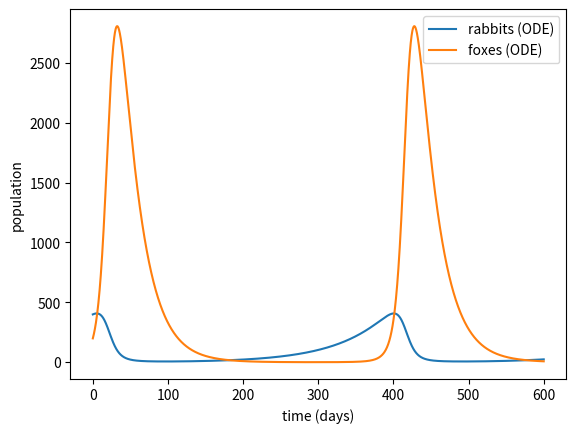
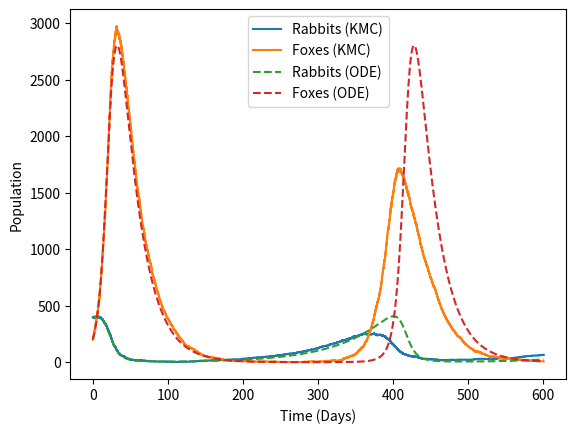

Reproduce these figures in Python, in order.
# ---
# jupyter:
#   jupytext:
#     formats: ipynb,py:percent
#     text_representation:
#       extension: .py
#       format_name: percent
#       format_version: '1.3'
#       jupytext_version: 1.19.6
#   kernelspec:
#     display_name: chme5137
#     language: python
#     name: python3
# ---

# %% [markdown]
# # Rabbits and foxes, by kinetic Monte Carlo
#
# **CHME 5137, Lecture 10, Tuesday October 13, 2026.** Started in class, finished for
# homework.
#
# *Written for 2026 by Claude Code (Claude Opus 5.5) from Prof. West's KMC question of
# earlier years, and checked by Prof. West. The problem is from Chapter 1 of H. Scott
# Fogler's "Essentials of Chemical Reaction Engineering".*
#
# ---
#
# Same farm, same rate constants: 400 rabbits and 200 foxes at the start, and
#
# $$\frac{dR}{dt} = k_1 R - k_2 R F \qquad\qquad \frac{dF}{dt} = k_3 R F - k_4 F$$
#
# with $k_1 = 0.015$ day$^{-1}$, $k_2 = 0.00004$ day$^{-1}$ foxes$^{-1}$,
# $k_3 = 0.0004$ day$^{-1}$ rabbits$^{-1}$ and $k_4 = 0.04$ day$^{-1}$.
#
# In the `solve_ivp` homework you found that the foxes fall to **under two** in each
# trough. The ODEs don't mind: 1.6 foxes carry on and breed. Real foxes can't be
# fractional, and two foxes can easily both die before they meet a rabbit. So now we
# treat every rabbit and fox as an individual, and every birth and death as a random
# event. That is **kinetic Monte Carlo** (KMC).
#
# ### The events
#
# There are four events. Each has a rate, in events per day, which changes as the
# populations change:
#
# | Event | Rate | Effect |
# |---|---|---|
# | a rabbit is born | $k_1 R$ | $R \to R + 1$ |
# | a rabbit is eaten | $k_2 R F$ | $R \to R - 1$ |
# | a fox is born | $k_3 R F$ | $F \to F + 1$ |
# | a fox dies | $k_4 F$ | $F \to F - 1$ |
#
# The rates are easy to calculate, so we use the **rejection-free** algorithm, which you
# worked out in class from
# [Wikipedia's Kinetic Monte Carlo page](https://en.wikipedia.org/wiki/Kinetic_Monte_Carlo).
# Writing it down in your own words is the first part of task 1.
#
# ### How to work
#
# - **Commit as you go.** After each numbered task works, Restart & Run All, then
#   stage, commit with a message that says what you did, and push. At least one commit
#   per task. Your commit history is part of what gets looked at. **Commit the `.ipynb`
#   and its paired `.py` together**: the `.py` is the one whose diffs you can read on
#   GitHub. If saving the notebook doesn't update the `.py`, see *Setting up Jupytext* on
#   Canvas.
# - **Answer the questions in words**, in the markdown cells marked *Answer*.
#   Double-click a cell to edit it.
# - **Random numbers:** use a NumPy generator, `rng = np.random.default_rng(seed)`,
#   not the legacy `np.random.*` functions. Give it a seed, so that Restart & Run All
#   gives the same answers every time. Check what interval each function returns,
#   and what its arguments mean, before you trust it.
# - **Let bugs shout.** If a population goes negative or an event isn't one of the
#   four, `raise` an error. Don't hide it with `max(0, F)`: that turns a bug you'd
#   notice into a wrong answer you won't.

# %%
import time

import numpy as np
import matplotlib.pyplot as plt
from scipy.integrate import solve_ivp

k1 = 0.015  # 1/day
k2 = 0.00004  # 1/day/fox
k3 = 0.0004  # 1/day/rabbit
k4 = 0.04  # 1/day

R0, F0 = 400, 200  # rabbits and foxes at t = 0
t_end = 600  # days

# %% [markdown]
# The deterministic answer, for comparison. This is the `solve_ivp` homework's
# solution, at a tight tolerance.

# %%
def dydt(t, y):
    R, F = y
    return [k1 * R - k2 * R * F, k3 * R * F - k4 * F]

ode = solve_ivp(dydt, (0, t_end), [R0, F0], rtol=1e-10, atol=1e-8, dense_output=True)
t_ode = np.linspace(0, t_end, 3001)
R_ode, F_ode = ode.sol(t_ode)

plt.plot(t_ode, R_ode, label="rabbits (ODE)")
plt.plot(t_ode, F_ode, label="foxes (ODE)")
plt.xlabel("time (days)")
plt.ylabel("population")
plt.legend()
plt.show()


# %% [markdown]
# ## 1. One trajectory
#
# **(a) The algorithm, in your own words.** Before you write any code, write the
# rejection-free algorithm as numbered steps, for rabbits and foxes: what each of
# Wikipedia's symbols ($k$, $r_{ki}$, $R_{ki}$, $Q_k$, $u$, $u'$) becomes here, how the
# next event is chosen, and how far the clock moves. Then work the **first step by
# hand**, from 400 rabbits and 200 foxes, with $u = 0.5$ and $u' = 0.3$: which event
# happens, and how many minutes pass?

# %% [markdown]
# *Answer:
#
# **Variables:**
#
# $r_1 = k_1$ $R$ $(Rabbit  Birth)$
#
# $r_2 = k_2$ $RF$ $(Rabbit Death)$
#
# $r_3 = k_3$ $RF$ $(Fox Birth)$
#
# $r_4 = k_4$ $F$ $(Fox Death)$
#
# $Q_k = r_1 + r_2 + r_3 + r_4$ $(Total Rate)$
#
# $u$ is a random number used to find the event $i$ that satisfies $R_{k,i-1}$ $<$ $uQ_k$ $\le R_{ki}$
#
# $u'$ is a random number used to update time. $\Delta t$ $=$ $Q_{k}^{-1}$ $ln(1/u')$
#
# **Hand Calculation**
#
# $R = 400$
#
# $F = 200$
#
# $u = 0.5$
#
# $u' = 0.3$
#
# $k_1 = 0.015$ $day ^{-1}$
#
# $k_2 = 0.00004$ $day ^{-1}$ $foxes ^{-1}$
#
# $k_3 = 0.0004$ $day ^{-1}$ $rabbits ^{-1}$
#
# $k_4 = 0.04$ $day ^{-1}$
#
# $r_1 (Rabbit Birth) = 0.015$ $\times$ $400 = 6$ $days ^{-1}$
#
# $r_2 (Rabbit Death) = 0.00004$ $\times$ $400$ $\times$ $200 = 3.2$ $days ^{-1}$
#
# $r_3 (Fox Birth) = 0.0004$ $\times$ $400$ $\times$ $200 = 32$ $days ^{-1}$
#
# $r_4 (Fox Death) = 0.04$ $\times$ $200 = 8$ $days ^{-1}$
#
# $Q = 6 + 3.2 + 32 + 8 = 49.2$ $days ^{-1}$
#
# $Event$ $1$ $Interval = [0, 6)$
#
# $Event$ $2$ $Interval = [6, 9.2)$
#
# $Event$ $3$ $Interval = [9.2, 41.2)$
#
# $Event$ $4$ $Interval = [41.2, 49.2)$
#
# $uQ = 0.5$ $\times$ $49.2 = 24.6$
#
# Event 3 happens as 14.76 falls between 9.2 and 41.2
#
# $\Delta t$ $=$ $Q_{k}^{-1}$ $ln(1/u')$
#
# $\Delta t$ $=$ $(1/49.2)$ $\times$ $ln(1/0.3)$
#
# $\Delta t$ $=$ $0.024$ $days$ $= 35.24$ $minutes$*

# %% [markdown]
# **(b) The function.** Write
#
# ```python
# def kmc(R0, F0, t_end, rng):
#     ...
#     return times, rabbits, foxes   # three NumPy arrays, one entry per event
# ```
#
# that runs your algorithm from $t = 0$ until the clock passes `t_end`. If the total
# rate is ever zero, nothing more can happen, so stop there.
#
# Run it once. How many events were there, and how long did it take? Plot rabbits and
# foxes against time, on top of the ODE solution. (`plt.step(times, foxes, where="post")`
# draws a population that jumps, rather than one that slopes.) Run it a few more times
# with different seeds. How does a KMC trajectory differ from the ODE solution?

# %%
def kmc(R0, F0, t_end, rng):
    t = 0
    R = R0
    F = F0
    t_1 = [t]
    R_1 = [R]
    F_1 = [F]

    while t < t_end:
        r1 = k1 * R
        r2 = k2 * R * F
        r3 = k3 * R * F
        r4 = k4 * F

        Q = r1 + r2 + r3 + r4
        if Q == 0:
            break
        u = rng.random()
        x = u * Q
        if x < r1:
            R = R + 1
        elif x < r1 + r2:
            R = R - 1
        elif x < r1 + r2 + r3:
            F = F + 1
        else:
            F = F - 1

        u_prime = rng.random()
        dt = -np.log(u_prime) / Q
        t = t + dt

        if R < 0 or F < 0:
            raise ValueError(f"Negative Population: R = {R}, F = {F}")

        t_1.append(t)
        R_1.append(R)
        F_1.append(F)

    return np.array(t_1), np.array(R_1), np.array(F_1)

rng = np.random.default_rng(42)

t_i = time.perf_counter()
times, rabbits, foxes = kmc(R0, F0, t_end, rng)
t_f = time.perf_counter()

time_taken = t_f - t_i
print(f"Time taken for KMC simulation = {time_taken:.4f} seconds")
print(f"Number of events = {len(times) - 1}")

plt.step(times, rabbits, where='post', label="Rabbits (KMC)")
plt.step(times, foxes, where='post', label="Foxes (KMC)")
plt.plot(t_ode, R_ode, "--", label="Rabbits (ODE)")
plt.plot(t_ode, F_ode, "--", label="Foxes (ODE)")
plt.xlabel("Time (Days)")
plt.ylabel("Population")
plt.legend()
plt.show()


# %% [markdown]
# *Answer: For seed 42, the simulation took 23,328 events and finished in about 0.1027 seconds. When comparing KMC to the ODE, the biggest difference is that KMC moves in discrete integer steps of plus or minus one instead of smooth curves, so the populations never have fractional animals. Because each event happens randomly, the timing and height of the peaks drift away from the ODE curve. In this run, the first fox peak was slightly higher and the second peak happened earlier and was much smaller. Testing other seeds also shows that foxes can easily die out completely when their numbers drop very low in the trough. In the ODE, foxes drop to around 1.6 and always bounce back, but in KMC, once the fox count hits zero, no more foxes can ever be born, leaving the rabbits to grow without any predators.*

# %% [markdown]
# ## 2. Many trajectories, and where they end up
#
# Plot the foxes from 20 trajectories on one graph (thin lines, `lw=0.5`), with the ODE
# solution on top.
#
# - What do the trajectories have in common, and where do they spread apart?
# - What happens to a trajectory once the foxes reach zero? Once the rabbits reach
#   zero? Why can't it ever recover?
# - Where in the cycle do the foxes usually die out, and why there? (Your answer to
#   task 5 of the `solve_ivp` homework is relevant.)

# %%

# %% [markdown]
# *Answer:*

# %% [markdown]
# ## 3. The second fox peak
#
# The ODE's foxes peak at about day 32, and again at about day 428, at about 2804
# foxes each time. When is the second peak in a KMC trajectory, and how high?
#
# A noisy trajectory has lots of tiny local maxima, so we need a definition. Use this
# one: **the largest number of foxes after day 200, counted as a peak only if it is
# above 100 foxes and isn't within 5 days of either end of the window** (day 200 or
# day 600). Write a function `second_peak(times, foxes)` that returns `(time, height)`,
# or `None` if there isn't one.
#
# Run 100 trajectories. In what fraction is there a second peak? For those that have
# one, give the mean and median of its time and of its height, and the interquartile
# range (25th to 75th percentile, `np.percentile`) of each. Plot histograms.
#
# How do these compare with the ODE's second peak? If they differ, why? And what does
# the definition get wrong? Find a trajectory where it picks something you wouldn't
# call "the second peak", if you can.

# %%

# %% [markdown]
# *Answer:*

# %% [markdown]
# ## 4. How many runs are enough?
#
# Every number in task 3 came from random runs, so it has its own uncertainty. Repeat
# task 3 with 100, 300, 1000 and 3000 trajectories. (Time it first, and work out how
# long 3000 will take before you start.)
#
# - How do the mean second-peak time and height change with the number of runs?
# - Work out the **standard error** of each mean, $s / \sqrt{n}$, where $s$ is the
#   standard deviation and $n$ the number of trajectories with a peak. How does it
#   scale with $n$?
# - Give the expected time and height of the second peak, and their interquartile
#   ranges, to a precision you can justify. Say how you justified it.

# %%

# %% [markdown]
# *Answer:*

# %% [markdown]
# ## 5. How likely is it that the foxes die out?
#
# From your largest set of runs, what fraction have **no foxes left at day 600**?
# That fraction $p$ estimates a probability. Its standard error is
# $\sqrt{p(1-p)/N}$ for $N$ runs.
#
# - Give the probability that the foxes die out before 600 days, with its uncertainty.
# - How many runs would you need to know it to within ±1 percentage point? To within
#   ±0.1?
# - Plot a histogram of the times at which the foxes die out. When does it usually
#   happen?

# %%

# %% [markdown]
# *Answer:*

# %% [markdown]
# ## 6. Your project
#
# One paragraph. Is there any part of your project where the numbers are small
# enough, or the events discrete and random enough, that a continuum model (an ODE or
# a PDE) could mislead you, the way the ODE does about the foxes? Think about
# molecules on a surface, cells, bubbles, particles, defects, failures. If there is,
# what would the "events" and their rates be? If there isn't, why is a continuum model
# good enough?

# %% [markdown]
# *Answer:*

# %% [markdown]
# ## Stretch problems
#
# **(a) Faster.** Time one trajectory. Then find where the time goes (`%prun`, or
# time the pieces). Try Python's `random.random()` in place of `rng.random()`,
# appending to lists versus filling a preallocated array, and recording only every
# 100th event. How much faster can you make it?
#
# **(b) Bigger, on Explorer.** The `.py` paired with this notebook is a script.
# Make a copy that runs 10,000 trajectories and saves the second-peak times and heights
# and the extinction times with `np.savetxt`, and run it as a batch job on Explorer,
# as in Lecture 9. Do your answers to tasks 4 and 5 hold up?
#
# **(c) Is the random clock worth it?** Wikipedia notes that advancing the clock by
# $\Delta t = 1/Q_k$ every step, instead of an exponentially distributed $\Delta t$, gives
# "the same *average* time scale" (and that note is marked *citation needed*). Test it.
# Make a copy of your `kmc` function that uses $\Delta t = 1/Q$, and run both versions
# many times. Compare the probability that the foxes die out by day 600, the fraction of
# runs with a second peak, and the mean time and height of that peak, each with its
# standard error. Which differences are bigger than their uncertainty? How many runs did
# you need before you could tell? (Several thousand of each; (a) and (b) help.) Why might
# some quantities change and others not?

# %%

# %% [markdown]
# ---
#
# ### When you're done
#
# Restart & Run All. Check that every cell ran, in order, with no errors. Commit and
# push. Then check on GitHub that your fork shows your latest commit, and that the
# notebook displays with its plots.
